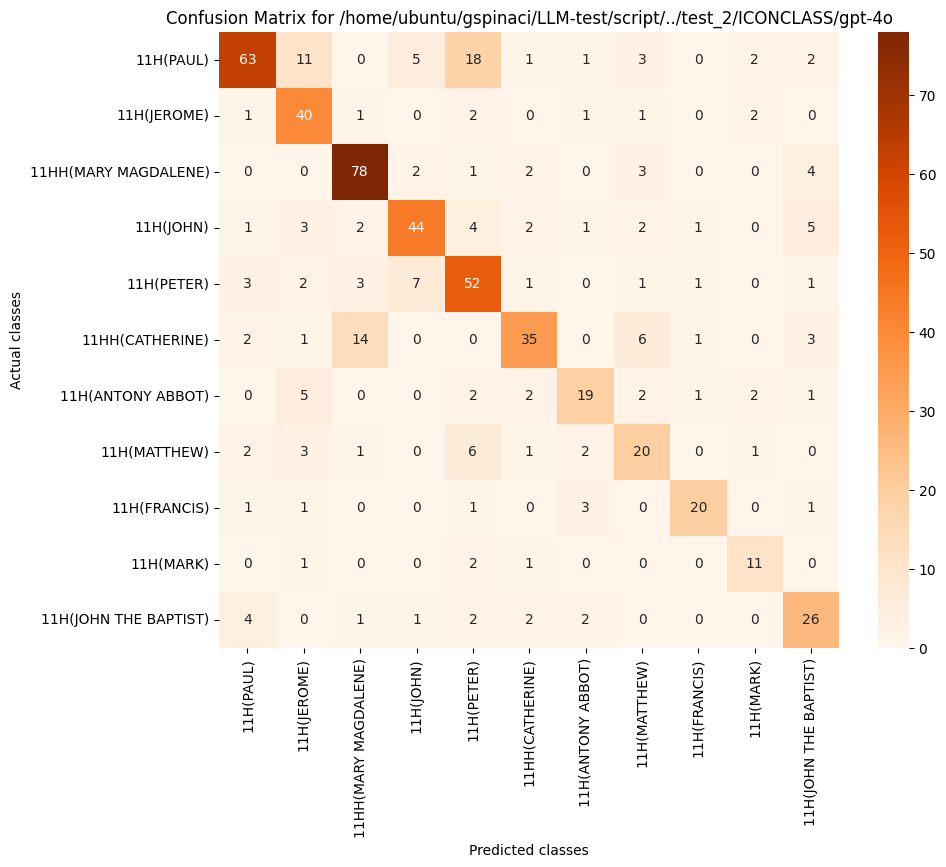

Data behind this chart, as committed beside it:
, 11H(PAUL), 11H(JEROME), 11HH(MARY MAGDALENE), 11H(JOHN), 11H(PETER), 11HH(CATHERINE), 11H(ANTONY ABBOT), 11H(MATTHEW), 11H(FRANCIS), 11H(MARK), 11H(JOHN THE BAPTIST)
11H(PAUL), 63, 11, 0, 5, 18, 1, 1, 3, 0, 2, 2
11H(JEROME), 1, 40, 1, 0, 2, 0, 1, 1, 0, 2, 0
11HH(MARY MAGDALENE), 0, 0, 78, 2, 1, 2, 0, 3, 0, 0, 4
11H(JOHN), 1, 3, 2, 44, 4, 2, 1, 2, 1, 0, 5
11H(PETER), 3, 2, 3, 7, 52, 1, 0, 1, 1, 0, 1
11HH(CATHERINE), 2, 1, 14, 0, 0, 35, 0, 6, 1, 0, 3
11H(ANTONY ABBOT), 0, 5, 0, 0, 2, 2, 19, 2, 1, 2, 1
11H(MATTHEW), 2, 3, 1, 0, 6, 1, 2, 20, 0, 1, 0
11H(FRANCIS), 1, 1, 0, 0, 1, 0, 3, 0, 20, 0, 1
11H(MARK), 0, 1, 0, 0, 2, 1, 0, 0, 0, 11, 0
11H(JOHN THE BAPTIST), 4, 0, 1, 1, 2, 2, 2, 0, 0, 0, 26
